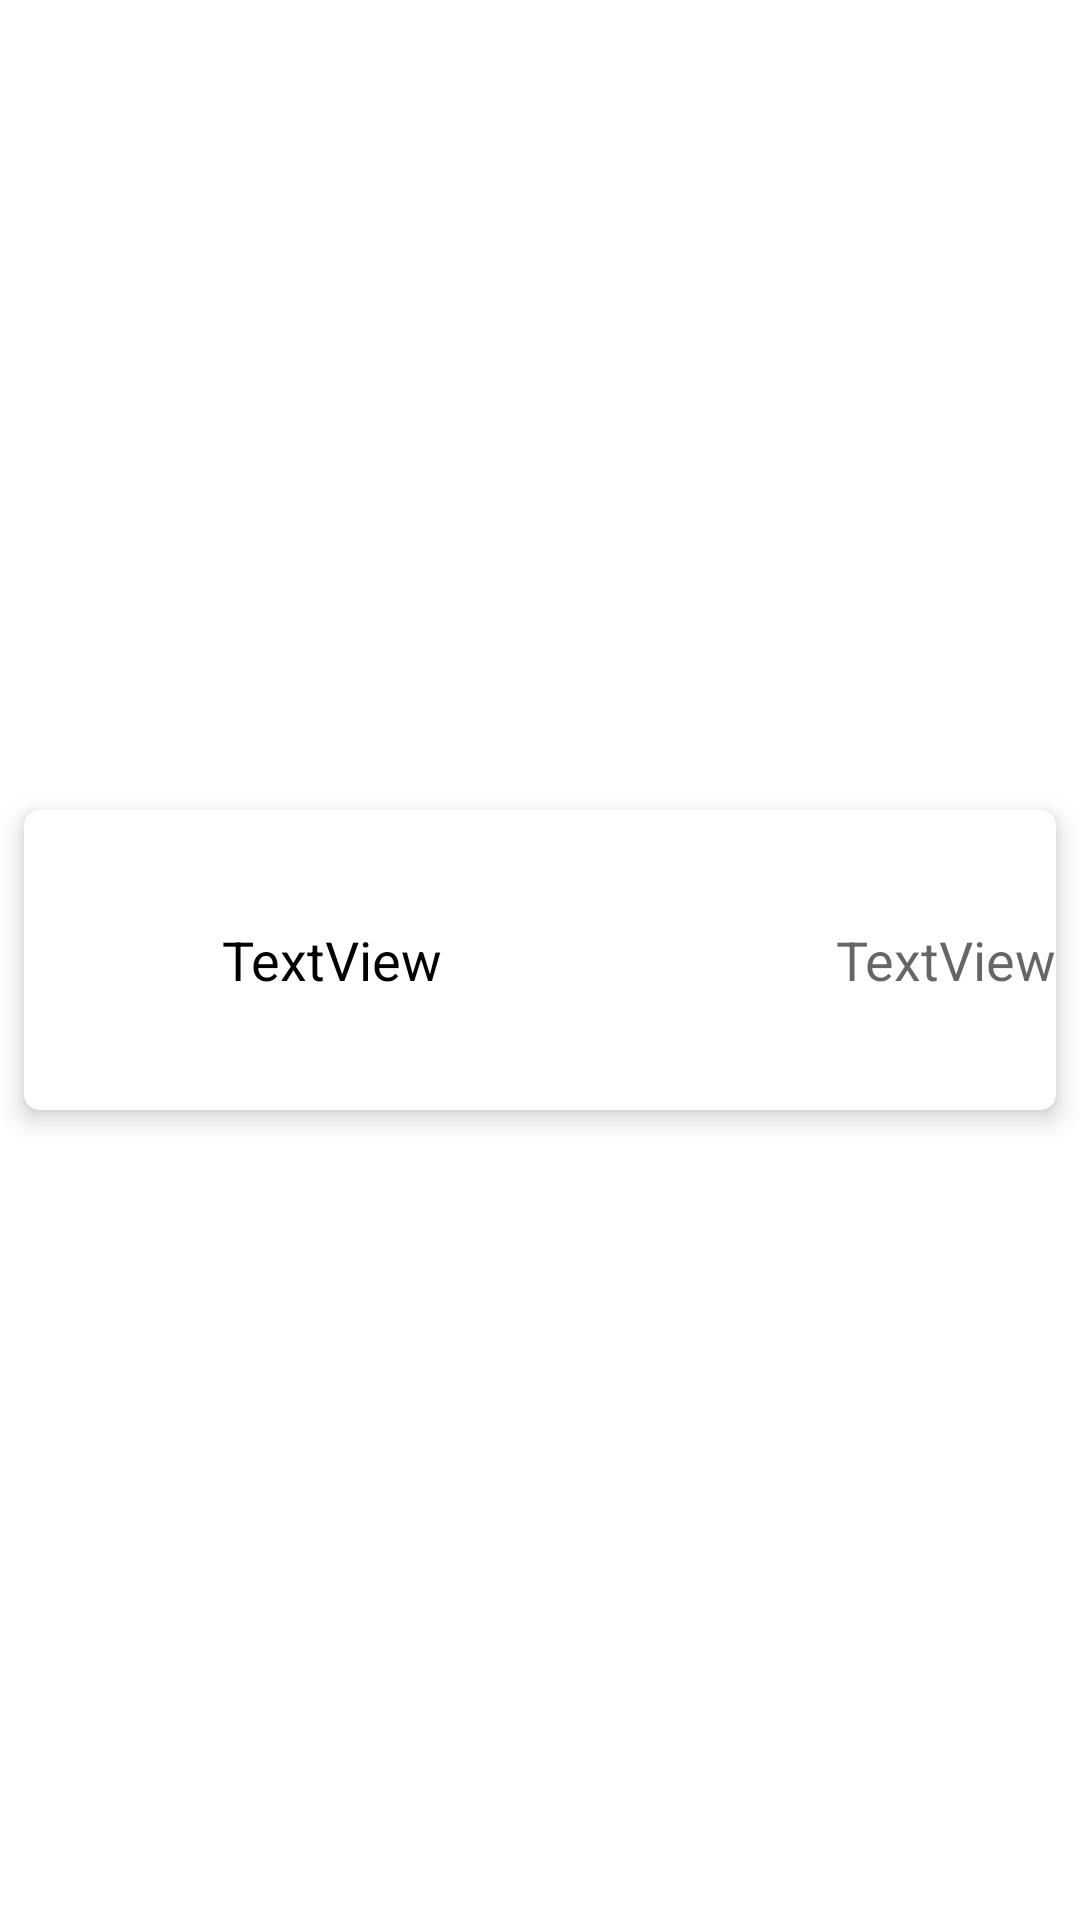

Here is an Android app screen rendered from its layout file. Give the layout XML and the strings, colors and styles it references.
<!-- AndroidManifest.xml: application theme Theme.SaveBattery -->
<!-- res/layout/card_time_used_list_item.xml -->
<?xml version="1.0" encoding="utf-8"?>
<layout xmlns:tools="http://schemas.android.com/tools"
    xmlns:app="http://schemas.android.com/apk/res-auto"
    xmlns:android="http://schemas.android.com/apk/res/android">

    <data>

    </data>

    <androidx.constraintlayout.widget.ConstraintLayout
        android:layout_width="match_parent"
        android:layout_height="wrap_content">

        <androidx.cardview.widget.CardView
            android:id="@+id/card_view"
            android:layout_width="match_parent"
            android:layout_height="100dp"
            android:clickable="true"
            android:focusable="true"
            android:foreground="?android:attr/selectableItemBackground"
            android:layout_marginTop="8dp"
            android:layout_marginBottom="8dp"
            android:layout_marginStart="8dp"
            android:layout_marginEnd="8dp"
            app:cardCornerRadius="5dp"
            app:cardElevation="5dp"
            app:layout_constraintBottom_toBottomOf="parent"
            app:layout_constraintEnd_toEndOf="parent"
            app:layout_constraintStart_toStartOf="parent"
            app:layout_constraintTop_toTopOf="parent">

            <LinearLayout
                android:id="@+id/linear_layout"
                android:layout_width="match_parent"
                android:layout_height="match_parent"
                android:orientation="horizontal">

                <ImageView
                    android:id="@+id/img_app_icon"
                    android:layout_width="50dp"
                    android:layout_height="50dp"
                    android:layout_gravity="center"
                    android:layout_marginStart="8dp"
                    app:layout_constraintStart_toStartOf="parent"
                    app:layout_constraintTop_toTopOf="parent"
                    app:srcCompat="@drawable/ic_launcher_foreground" />

                <TextView
                    android:id="@+id/txt_app_name"
                    android:layout_width="wrap_content"
                    android:layout_height="wrap_content"
                    android:layout_weight="1"
                    android:maxWidth="180dp"
                    android:layout_marginStart="8dp"
                    android:text="TextView"
                    android:layout_gravity="center"
                    android:textColor="@color/black"
                    android:textSize="18sp" />

                <TextView
                    android:id="@+id/txt_used_time"
                    android:layout_width="wrap_content"
                    android:layout_height="wrap_content"
                    android:layout_weight="1"
                    android:hint="TextView"
                    android:layout_gravity="center"
                    android:textAlignment="textEnd"
                    android:textSize="18sp"
                    tools:ignore="RtlCompat" />
            </LinearLayout>

        </androidx.cardview.widget.CardView>



    </androidx.constraintlayout.widget.ConstraintLayout>
</layout>
<!-- resources referenced by this layout -->
<resources>
  <color name="black">#FF000000</color>
  <style name="Theme.SaveBattery" parent="Theme.MaterialComponents.DayNight.NoActionBar">
          
          <item name="colorPrimary">@color/purple_500</item>
          <item name="colorPrimaryVariant">@color/purple_700</item>
          <item name="colorOnPrimary">@color/white</item>
          
          <item name="colorSecondary">@color/teal_200</item>
          <item name="colorSecondaryVariant">@color/teal_700</item>
          <item name="colorOnSecondary">@color/black</item>
          
          <item name="android:statusBarColor" tools:targetApi="l">?attr/colorPrimaryVariant</item>
          
      </style>
  <color name="purple_500">#FF6200EE</color>
  <color name="purple_700">#FF3700B3</color>
  <color name="white">#FFFFFFFF</color>
  <color name="teal_200">#FF03DAC5</color>
  <color name="teal_700">#FF018786</color>
</resources>
